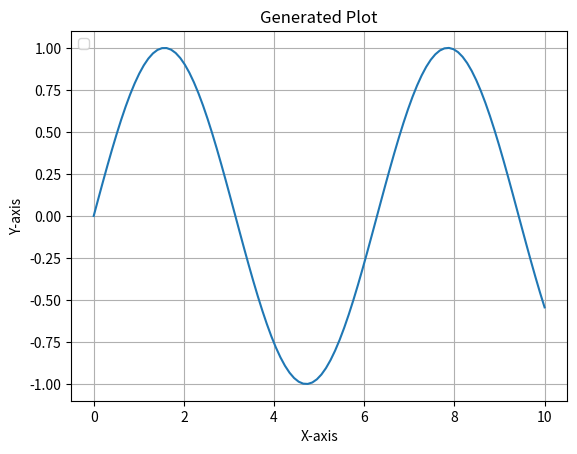

Reproduce this figure in Python.
# script.py
import sys
import matplotlib.pyplot as plt
import numpy as np

if __name__ == "__main__":
    # Access command-line arguments
    arg1 = float(sys.argv[1]) if len(sys.argv) > 1 else 1.0
    arg2 = float(sys.argv[2]) if len(sys.argv) > 2 else 1.0

    # Generate data for the plot
    x = np.linspace(0, 10, 100)
    y = arg1 * np.sin(arg2 * x)

    # Create a plot
    plt.plot(x, y)
    plt.title('Generated Plot')
    plt.xlabel('X-axis')
    plt.ylabel('Y-axis')

    plt.legend(loc = 'upper left')
    plt.grid()
    plt.show()

    # Save the plot to a file
    # plt.savefig('generated_plot.png')
